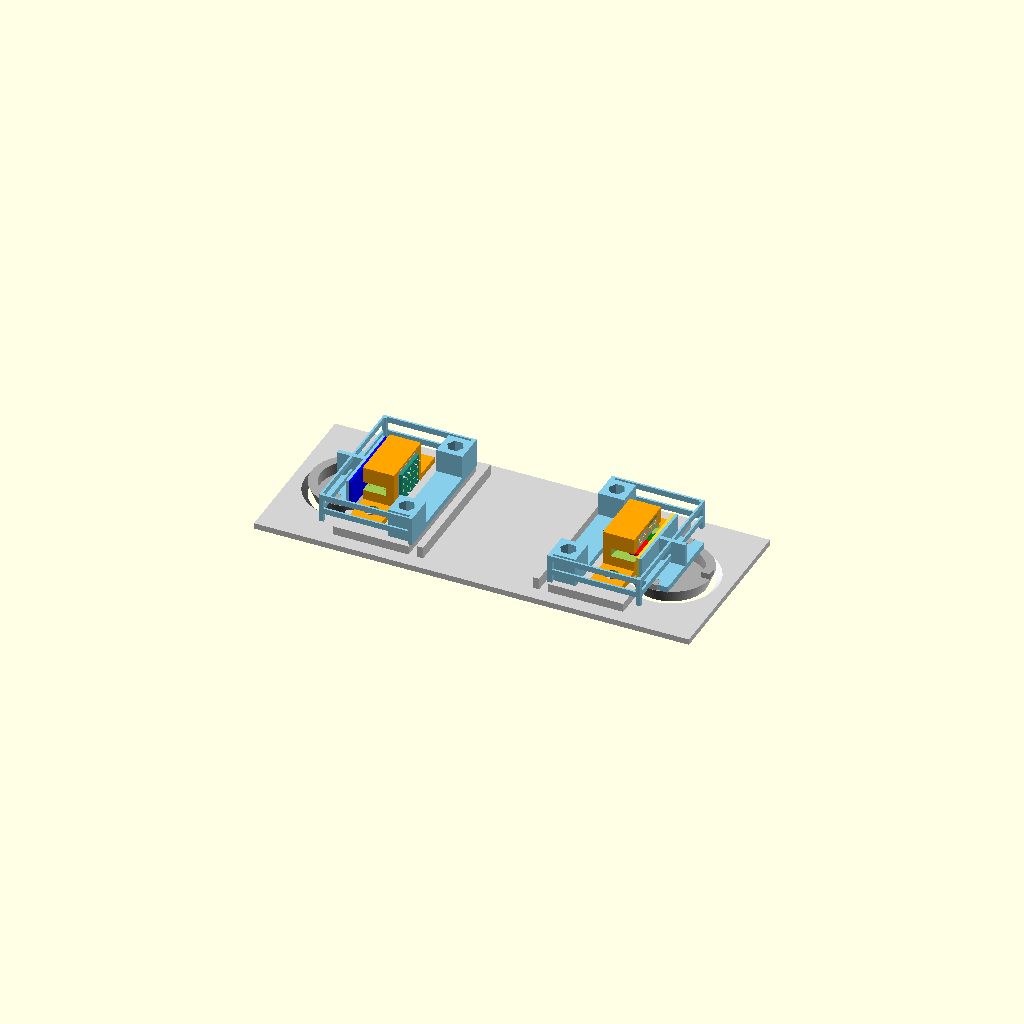
Cell 1: rendered with the file's own defaults.
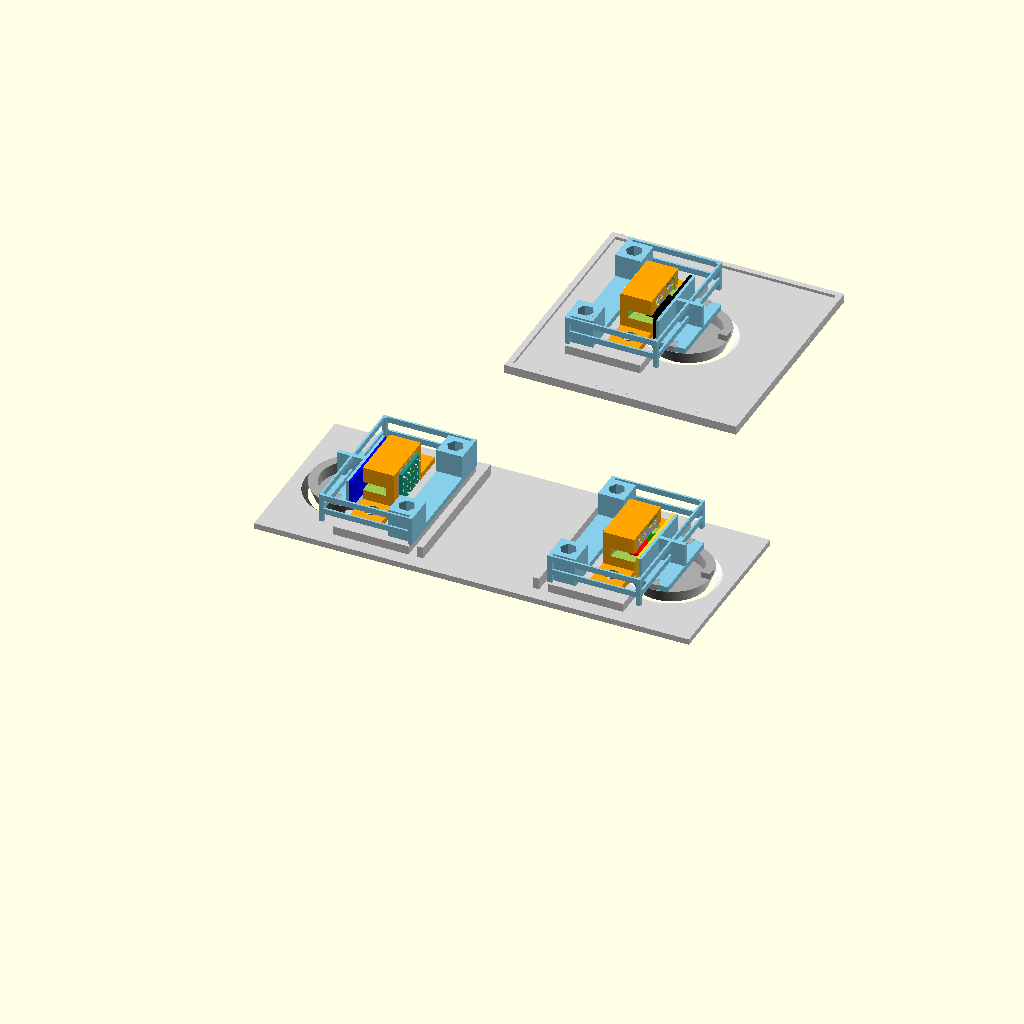
Cell 2 — make_test_box set to true, the other parameters unchanged.
One fixed orthographic camera (rotation 55°, 0°, 25°; colour scheme Cornfield) for every cell.
Source of the model, openscad/ft-pushing-box.scad:
/** ft-pushing-box.scad
 * 
 * A sliding-force measuring box for our robot pushing experiments.
 *
 * 2020.02.15 - new (copied from adjustable-ft-v1)
 *
 * (c) 2019,2020 fnh, hendrich@informatik.uni-hamburg.de
 */
 
 // see end of file for our #include's...

eps = 0.01;
fn  = 250;

fdm_fudge = 0.2; // extra size for bores/holes/nuts due to shrinkage
explode_distance = 0; // 0 10 20 50;
pcb_thickness = 1.0;

// disable before exporting to STL
// 
make_test_box       = false;
make_assembled_pushing_box = true;

// enable individual parts to render&export, or to redesign:
//
make_bottom_plate   = false;
make_sensor_carrier = false;
make_coins_holder   = false;
make_spring_block   = false;
make_fin_carrier    = false;
show_sensor_module  = true;



x_size = 80;
y_size = 80;
outer_wall_thickness = 2;
outer_wall_height = 13;
sensor_cutouts = [[]];
//round_cutouts = [[55,0,28,32], [-55,0,28,32]]; // x,y,d1,d2
round_cutouts = [[5,0,28,32]];
bulges = [[37-50,0,26,50,3]];
bores=[[28-50,18], [28-50,-18], [41.5-50,14.8], [41.5-50,-14.8]];


if (make_bottom_plate) { 
  bottom_plate( x_size = x_size, y_size = y_size, 
                z_thickness = 2,
                outer_wall_height = outer_wall_height,
                outer_wall_thickness = outer_wall_thickness,
                round_cutouts=round_cutouts,
                bulges=bulges,
                bores=bores
              );
}  
  




if (make_coins_holder)   t(-0,0,-5) color( "lightgreen" ) coins_holder();
if (make_sensor_carrier) t(-18,0,0) sensor_carrier();
if (make_spring_block)   color( "lightblue" ) spring_block();
if (make_fin_carrier)    t(-40,0,0) fin_carrier();
  


if (make_test_box) {
translate( [0,250,0] ) {
      t(0,0,0) color( "lightgray" ) 
        bottom_plate( x_size = 80, y_size = 80,
                      outer_wall_height = 3,
                      bulges=[[37-50,0,26,50,3]],
                      bores=[[28-50,18], [28-50,-18], [41.5-50,14.8], [41.5-50,-14.8]], 
                      round_cutouts = [[5,0,28,32]]
                    );   
      t(  5,0,0) color( "darkgray" )                      coins_holder();
      t(  5,0,5) rotate( [0,0,180] )   color( "skyblue" ) spring_block();
      t( 36-50,0,5) rotate( [0,0,180] )                      sensor_carrier();
      t( 49.5-50,0,5) rotate( [0,0,180] ) color( "black" )   fin_carrier();

}  
}




if (make_assembled_pushing_box) {
translate( [0,130,0] ) {
  intersection() {
    
    union() {
      t(0,0,0) color( "lightgray" ) 
        bottom_plate( outer_wall_height = 0,
                      y_size = 60,
                      bulges=[[37,0,26,50,3],[-37,0,26,50,3],
                              [20,0,2,50,4], [-20,0,2,50,4]],
                      bores=[[-28,18], [-28,-18], [-41.5,14.8], [-41.5,-14.8],
                             [ 28,18], [ 28,-18], [ 41.5,14.8], [ 41.5,-14.8]
                            ] );   
      
      t(-55,0,0) color( "darkgrey" )   coins_holder();
      t(-55,0,5) color( "skyblue" )    spring_block();
      t(-36,0,5)                       sensor_carrier();
      t(-49.5,0,5) color( "blue" )    fin_carrier();
      
      t( 55,0,0) color( "darkgrey" )                      coins_holder();
      t( 55,0,5) rotate( [0,0,180] )   color( "skyblue" ) spring_block();
      t( 36,0,5) rotate( [0,0,180] )                      sensor_carrier();
      t( 49.5,0,5) rotate( [0,0,180] )   fin_carrier();
    } // union: all of ours
  
    // intersection cube to show inside of ours...
    t(0,0,0) cube( size=[200,200,225], center=true ); // 200, 100/50, 100/25
  } // intersection
} // translate
} // show_assembled_pushing_box
  

// if (show_sensor_module) 2DOF_sensor_module();


module t( dx, dy, dz ) {
  translate( [dx,dy,dz] ) children(); 
}



/* ************************************************************** */
/* ************************************************************** */
/* ************ SENSOR CARRIER ********************************** */
/* ************************************************************** */
/* ************************************************************** */


module sensor_carrier( 
  scx = 10.8,
  scy = 20,
  sct =  1,  // core housing plate thickness

  ocy = 40,  // mounting plate width
  oct =  2,  // mounting plate thickness
  bore = 5,
  col = "orange" // [1.0,0.7,0.3, 1] 
)
{
  bx = 11.9; by = 6.3; bz = 10.8; // Vishay TCST 1103 outer dimensions
  scz = 2*sct + bx;
  fdm_gap = 0.2;
  
  difference() {
    color( col )
    union() {
      // main sensor housing block
      translate( [-scx/2,0,scz/2] )
        cube( size=[scx, scy, scz], center=true );
      
      // outer mounting plate (with screw bores)
      translate( [-scx/2,0,oct/2] )
        cube( size=[scx, ocy, oct], center=true );
      
    }

    // two cutouts for the sensors    
    translate( [-scx/2, 1.5*2.54,scz/2] )
      cube( size=[scx+eps, by+fdm_gap, bx+fdm_gap], center=true );
    translate( [-scx/2,-1.5*2.54,scz/2] )
      cube( size=[scx+eps, by+fdm_gap, bx+fdm_gap], center=true );
    
    // extra corner cutouts at the corners (avoid fdm shrinkage)
    ddd = 0.5; // ok
    // ddd = 0.8; // too thin
    for( z=[-bx/2, bx/2] ) {
      for( x=[ -1.5*2.54-by/2, -1.5*2.54+by/2, 1.5*2.54-by/2, 1.5*2.54+by/2] ) {
        translate( [-eps, x, z+scz/2] ) rotate( [0,-90,0] ) 
          cylinder( d=ddd, h=scx+2*eps, center=false, $fn=20 );
      }
    }    

    // mounting plate screw holes (extra large for adjustment)
    for( y=[-ocy/2+scx/2, ocy/2-scx/2] )
      translate( [-scx/2, y, -eps] )
        cylinder( d=bore, h=oct+2*eps, center=false, $fn=20 );
    
    // mounting plate m2.5 hex nut cavities

    
    // central fin cutout
    xx = 8;
    translate( [-scx+xx/2,0,scz/2] )
      cube( size=[xx+eps, scy+eps, 3], center=true );
  }
  
  if (show_sensor_module) {
    translate( [pcb_thickness+eps,-3*2.54,-1.5*2.54+11.9/2+sct+2*explode_distance] ) rotate( [0,-90,0] ) 
      2DOF_sensor_module();
  }
} // sensor_carrier



/* ************************************************************** */
/* ************************************************************** */
/* ************ COINS_HOLDER ************************************ */
/* ************************************************************** */
/* ************************************************************** */


/**
 * cylindrical coin-holder for n_coins coins of given size and weight.
 * Slanted outer walls for easier sliding (d2,d3,t).
 * Centered on x,y and on top of z=0.
 */
module coins_holder(
  d3     = 28,
  d2     = 24,
  d1     = 21.75,
  t      = 1.0,   // base plate thickness
  h1     = 4.0,   // coin-cavity height

  connector_blocks = [[0,3,3,2], [90,3,3,2], [270,3,3,2]],

  d_coin = 21.25, // 5 euro cent
  h_coin =  1.67, // 
  weight_coin = 3.92, // grams
  n_coins = 2
)
{
  // main coin-holder (bottom part)
  difference() {
    cylinder( d1=d2, d2=d3, h=t+h1, center=false, $fn=100 ); 
    translate( [0,0,t] )
      cylinder( d=d1, h=h1+eps, center=false, $fn=100 );
  }
  if (h1 < (n_coins*h_coin)) {
    echo( "WARNING: coins_holder h1 too small for ", n_coins, " coins: ", h1 ); 
  }
  // connector-blocks: angle, sx,sy,sz
  for( i=[0:len(connector_blocks)-1] ) {
    cb = connector_blocks[i];
    phi = cb[0]; 
    sx = cb[1];
    sy = cb[2];
    sz = cb[3];
    rotate( [0,0,phi] ) translate( [d1/2+sx/2, 0, t+h1+sz/2] )
      cube( size=[sx,sy,sz+eps], center=true );
  }
} // coins_holder


/* ************************************************************** */
/* ************************************************************** */
/* ************ SPRING_BLOCK ************************************ */
/* ************************************************************** */
/* ************************************************************** */


module spring_block(
  h   = 10,  // total lever height
  lxx = 29.4, // length of x levers  (was 23)
  lxw =  0.7, // width  of x levers
  lxh =  2, // height of x levers
  nxz =  2, // z number of x levers (1 or 2)

  lyy = 21.7, // length of y levers
  lyw =  0.7, // width  of y levers
  lyh =  2, 
  nyx =  1, // x number of parallel y levers,  
  nyz =  2, // z number of y levers (1 or 2)

  sxx = 10, // size of central plate
  syy = 27,
  szz =  2,
  s_cutouts = [[21.5, 90,3,3,2], [21.5, 270,3,3,2]], // [r,phi,sx,sy,sz]
  ccx =  1.5, // inner/moving/outer column width
  ccy =  1.5,
  scw =  9, // screw column width
  scb = 2.7, // screw column bore
  scn = M25NUTe + fdm_fudge,
)
{
  difference() {
    union() {
      // central plate
      translate( [0,0,szz/2] )
        cube( size=[sxx, syy, szz], center=true );

      // central column  
      translate( [0,0,h/2] )
        cube( size=[max(ccx,sxx), ccy, h], center=true );
  
      // fin carrying wall
      fcw = 1;
      translate( [sxx/2-fcw/2,0,h/2] )
        cube( size=[fcw, syy, h], center=true );
    }
    
    if (len(s_cutouts) > 0) {
      for( m=[0:len(s_cutouts)-1] ) {
        cutout = s_cutouts[m];
        r   = cutout[0];
        phi = cutout[1];
        sx  = cutout[2];
        sy  = cutout[3];
        sz  = cutout[4];
        rotate( [0,0,phi] ) translate( [r/2+sx/2, 0, szz/2] )
          cube( size=[sx+eps,sy+eps,szz+5*eps], center=true );
      } 
    }
  }

  // y-levers: need to be printed as bridges...
  for( i = [-(nyx-1)/2 : (nyx-1)/2] ){
    dx = i * (ccx - lyw) / max(1, nyx-1);

    for( j = [0 : nyz-1] ) {
      // topmost lever: (h-lyh/2) bottommost: (szz+1+lyh/2)
      // ddz = (topmost - bottommost) = h - szz + 1
      dz = (h-lyh/2) - j*(h-szz-1-lyh);
      
      translate( [dx, lyy/2+ccy/2,dz] ) 
        cube( size=[lyw,lyy+eps,lyh], center=true );
      translate( [dx,-lyy/2-ccy/2,dz] ) 
        cube( size=[lyw,lyy+eps,lyh], center=true );
    }
  }
  
  // outer moving columns
  for( dy = [-lyy-ccy, lyy+ccy] ) {
    translate( [ccx/2-lyw/2,dy,h/2] ) 
      cube( size=[ccx, ccy, h], center=true );
  }
  
  // x-levers: need to be printed as bridges... centered in z
//  for( dy = [-lyy-1.5*ccy+lxw/2, lyy+1.5*ccy-lxw/2] ) {
//    hh = h - lxh/2;
//    // hh = szz + 1 + lxh/2;
//    translate( [ccx/2 + lxx/2, dy, hh] ) 
//      cube( size=[lxx+eps, lxw, lxh], center=true );
//  }
  
  for( dy = [-lyy-1.5*ccy+lxw/2, lyy+1.5*ccy-lxw/2] ) {
    for( j = [0 : nxz-1] ) {
      // topmost lever: (h-lyh/2) bottommost: (szz+1+lyh/2)
      // ddz = (topmost - bottommost) = h - szz + 1
      dz = (h-lxh/2) - j*(h-szz-1-lxh);
      translate( [ccx/2 + lxx/2, dy, dz] ) 
        cube( size=[lxx+eps, lxw, lxh], center=true );
    }
  }

  
  
  
  scx = ccx/2 + lxx + ccx - scw/2; // x-position of screw columns
  scy = lyy + ccy/2 - scw/2; // y-position of screw columns
  
  difference() {
    union() {
      // fixed outer columns
      for( dy = [-lyy-ccy, lyy+ccy] ) {
        translate( [lxx+ccx,dy,h/2] ) 
          cube( size=[ccx, ccy, h], center=true );
      }
      // mounting/connecting plate
      cpx = max( ccx, scw ); 
      cpy = 2*lyy + ccy;
      translate( [lxx+ccx+ccx/2 - cpx/2,0,szz/2] )
        cube( size=[cpx, cpy+eps, szz], center=true );
      
      // screw columns
      for( dy = [-scy, +scy] ) {
        translate( [scx,dy,h/2] ) 
          cube( size=[scw, scw, h], center=true );
      }
    }
    
    // screw bores and nut cavities
    for( dy = [-scy, +scy] ) {
      translate( [scx,dy,h/2] ) 
        cylinder( d=scb, h=h+eps, center=true, $fn=20 );
      translate( [scx,dy,h/2] ) 
        cylinder( d=scn, h=h+eps, center=false, $fn=6 );
    }
  } // difference

} // spring_block


/* ************************************************************** */
/* ************************************************************** */
/* ************ FIN CARRIER ************************************* */
/* ************************************************************** */
/* ************************************************************** */


module fin_carrier(
  sx = 1,
  sy = 27,
  sz = 10,
  fz = 1 + 11.9/2,
  fx1 = 5,
  fy1 = 8,
  fx2 = 8,
  fy2 = 4,
  fin_thickness = 1.0,
  show_rgb_axis_colors = true,
)
{
  // carrier plate, glued to spring-block central-plate
  translate( [0,0,sz/2] )
    cube( size=[sx, sy, sz], center = true );

  // short fin (measures x-axis motion)
  color( "red" )
  translate( [sx/2+fx1/2, fy1/2, fz] ) 
    cube( size=[fx1,fy1,fin_thickness], center=true );
  
  // long fin (measures y-axis motion)
  color( "green" )
  translate( [sx/2+fx2/2, -fy2/2, fz] ) 
    cube( size=[fx2,fy2,fin_thickness], center=true );
  
}


/* ************************************************************** */
/* ************************************************************** */
/* ************ SPRING BLOCK V1********************************** */
/* ************************************************************** */
/* ************************************************************** */




module spring_block_v1(
  h   = 10,  // total lever height
  lxx = 23, // length of x levers
  lxw =  0.8, // width  of x levers
  lxh =  6, // height of x levers
  lyy = 20, // length of y levers
  lyw =  0.8, // width  of y levers
  lyh =  1.5, 
  nyx =  2, // x number of parallel y levers,  
  nyz =  2, // z number of y levers (1 or 2)

  sxx = 10, // size of central plate
  syy = 27,
  szz =  2,
  s_cutouts = [[21.5, 90,3,3,2], [21.5, 270,3,3,2]], // [r,phi,sx,sy,sz]
  ccx =  5, // inner/moving/outer column width
  ccy =  3,
  scw =  7, // screw column width
  scb = 2.7, // screw column bore
  scn = M25NUTe + fdm_fudge,
)
{
  difference() {
    union() {
      // central plate
      translate( [0,0,szz/2] )
        cube( size=[sxx, syy, szz], center=true );

      // central column  
      translate( [0,0,h/2] )
        cube( size=[max(ccx,sxx), ccy, h], center=true );
  
      // fin carrying wall
      fcw = 1;
      translate( [sxx/2-fcw/2,0,h/2] )
        cube( size=[fcw, syy, h], center=true );
    }
    
    if (len(s_cutouts) > 0) {
      for( m=[0:len(s_cutouts)-1] ) {
        cutout = s_cutouts[m];
        r   = cutout[0];
        phi = cutout[1];
        sx  = cutout[2];
        sy  = cutout[3];
        sz  = cutout[4];
        rotate( [0,0,phi] ) translate( [r/2+sx/2, 0, szz/2] )
          cube( size=[sx+eps,sy+eps,szz+5*eps], center=true );
      } 
    }
  }

  // y-levers: need to be printed as bridges...
  for( i = [-(nyx-1)/2 : (nyx-1)/2] ){
    dx = i * (ccx - lyw) / max(1, nyx-1);

    for( j = [0 : nyz-1] ) {
      // topmost lever: (h-lyh/2) bottommost: (szz+1+lyh/2)
      // ddz = (topmost - bottommost) = h - szz + 1
      dz = (h-lyh/2) - j*(h-szz-1-lyh);
      
      translate( [dx, lyy/2+ccy/2,dz] ) 
        cube( size=[lyw,lyy,lyh], center=true );
      translate( [dx,-lyy/2-ccy/2,dz] ) 
        cube( size=[lyw,lyy,lyh], center=true );
    }
  }
  
  // outer moving columns
  for( dy = [-lyy-ccy, lyy+ccy] ) {
    translate( [0,dy,h/2] ) 
      cube( size=[ccx, ccy, h], center=true );
  }
  
  // x-levers: need to be printed as bridges... centered in z
  for( dy = [-lyy-ccy, lyy+ccy] ) {
    translate( [ccx/2 + lxx/2, dy, h/2] ) // h-lxh/2 ?
      cube( size=[lxx, lxw, lxh], center=true );
  }
  
  scx = ccx/2 + lxx + ccx - scw/2; // x-position of screw columns
  scy = lyy + ccy/2 - scw/2; // y-position of screw columns
  
  difference() {
    union() {
      // fixed outer columns
      for( dy = [-lyy-ccy, lyy+ccy] ) {
        translate( [lxx+ccx,dy,h/2] ) 
          cube( size=[ccx, ccy, h], center=true );
      }
      // mounting/connecting plate
      cpx = max( ccx, scw ); 
      cpy = 2*lyy + ccy;
      translate( [lxx+ccx+ccx/2 - cpx/2,0,szz/2] )
        cube( size=[cpx, cpy+eps, szz], center=true );
      
      // screw columns
      for( dy = [-scy, +scy] ) {
        translate( [scx,dy,h/2] ) 
          cube( size=[scw, scw, h], center=true );
      }
    }
    
    // screw bores and nut cavities
    for( dy = [-scy, +scy] ) {
      translate( [scx,dy,h/2] ) 
        cylinder( d=scb, h=h+eps, center=true, $fn=20 );
      translate( [scx,dy,h/2] ) 
        cylinder( d=scn, h=h+eps, center=false, $fn=6 );
    }
  } // difference

} // spring_block_v1





/* ************************************************************** */
/* ************************************************************** */
/* ************ BOTTOM PLATE ************************************ */
/* ************************************************************** */
/* ************************************************************** */


/**
 * the bottom plate of the box, centered in x and y and above z=0.
 * Given size and optional outer walls.
 * Sensor cutouts at the given locations and sizes.
 */
module bottom_plate(
  x_size = 150,
  y_size = 120,
  z_thickness = 2,
  outer_wall_thickness = 2,
  outer_wall_height = 30,
  sensor_cutouts = [], // [[0,0,20,50], [60,60,12,12]], // [x,y,dx,dy]*
  round_cutouts = [[55,0,28,32], [-55,0,28,32]], // x,y,d1,d2
  bulges = [], // [x,y,dx,dy,dz]
  bores = [],
  dummy = 0
)
{
  
  difference() {
    union() {
      // main bottom plate
      translate( [0,0,z_thickness/2] )
        cube( size=[x_size, y_size, z_thickness], center=true );
      
      if (len(bulges) > 0) {
        for( m=[0:len(bulges)-1] ) {
          b = bulges[m]; // [x,y,sx,sy,sz]
          x = b[0];
          y = b[1];
          sx = b[2];
          sy = b[3];
          sz = b[4];
          translate( [x,y,z_thickness+sz/2] )
            cube( size=[sx,sy,sz+eps], center=true );
        } 
      }
    }
    
    // optional rectangular sensor cutouts
    if (len(sensor_cutouts) > 0) {
      for( m=[0:len(sensor_cutouts)-1] ) {
        cutout = sensor_cutouts[m];
        translate( [cutout[0],cutout[1],z_thickness/2] )
          cube( size=[cutout[2],cutout[3],z_thickness+eps], center=true );
      }
    }
    
    // optional round sensor cutouts
    if (len(round_cutouts) > 0) {
      for( m=[0:len(round_cutouts)-1] ) {
        cutout = round_cutouts[m];
        d1 = cutout[2];
        d2 = len(cutout) >= 3 ? cutout[3] : cutout[2]; // conical if requested
        translate( [cutout[0],cutout[1],z_thickness/2] )
          cylinder( d=d1,d2=d2,h = z_thickness+eps, center=true, $fn=100 );
        translate( [cutout[0],cutout[1],z_thickness] ) // extra height for bulges, if any
          cylinder( d=d2, h=20, center=false, $fn=100 );
      }
    }
    
    // optional screw bores, currently hardcoded to M2.5 screws
    if (len(bores) > 0) {
      for( m=[0:len(bores)-1] ) {
         bore = bores[m];
         x    = bore[0];
         y    = bore[1];
         db   = M25BORE + fdm_fudge;
         hd   = M25SCREWdk + fdm_fudge;
         hh   = M25SCREWk + 0.2;

         // screw bore through
         translate( [x,y,-eps] )
           cylinder( d=db, h=10, center=false, $fn=20 );
        
         translate( [x,y,hh] )
           cylinder( d=db-0.5, h=10, center=false, $fn=20 );
        
         // screw head cavity
         translate( [x,y,-1.1*eps] )
           cylinder( d=hd, h=hh, center=false, $fn=20 );
      } 
    }
    
    
  } // difference

  // outer walls
  wt = outer_wall_thickness/2;
  for( x=[-x_size/2+wt, x_size/2-wt] ) {
    translate( [x,0,outer_wall_height/2] )
      cube( size=[outer_wall_thickness, y_size, outer_wall_height], center=true );
  }
  for( y=[-y_size/2+wt, y_size/2-wt] ) {
    translate( [0,y,outer_wall_height/2] )
      cube( size=[x_size, outer_wall_thickness, outer_wall_height], center=true );
  }
  
}


/* ************************************************************** */
/* ************************************************************** */
/* ************ OTHER STUFF ************************************* */
/* ************************************************************** */
/* ************************************************************** */


// main dimensions
//

M2NUTs = 4;    // diameter across sides
M2NUTe = 4.38; // outer diameter across edges
M2NUTm = 1.6;  // nut height
M2BORE = 2.0;
M2SCREWdk = 3.8; // inbus screw head diameter
M2SCREWk  = 2.0; // inbus screw head height

M25NUTs = 5;
M25NUTe = 5.45;
M25NUTm = 2;
M25BORE = 2.5;
M25SCREWdk = 4.5; // inbus screw head diameter
M25SCREWk  = 2.5; // inbus screw head height

M3NUTs = 5.5;
M3NUTe = 6.08;
M3NUTm = 2.4;
M3BORE = 3.0;   // add fudge / redefine on command line as neede
M3SCREWdk = 5.5; // inbus screw head diameter
M3SCREWk  = 3.0; // inbus screw head height

M4NUTs = 7.0;
M4NUTe = 7.8;
M4NUTm = 3.2;
M4BORE = 4.0;
M4SCREWdk = 7.0; // inbus screw head diameter
M4SCREWk  = 4.0; // inbus screw head height

M5NUTs = 8.0;
M5NUTe = 8.63;
M5NUTm = 4.0;
M5BORE = 5.0;
M5SCREWdk = 8.5; // inbus screw head diameter
M5SCREWk  = 5.0; // inbus screw head height




/**
 * a small adjustable (!) carrier for two Vishay TCST1103
 * optocouplers mounted on a breaboard PCB. The sensor slots
 * are aligned along the y-axis.
 * Sensor dimensions are bx 11.0, by 6.3, bz 3.1 mm.
 *
 * To ensure printability on FDM printers, we use slight
 * "corner cutouts". This should help against material shrinkage
 * during cooling of the printed part, and will allow us to
 * "file" the carrier a bit for a snug fit of the sensors.
 * The middle wall can be broken away if needed.
 */
module 2DOF_sensor_carrier( 
  xx = 15, yy = 17, hh =10,  // main carrier block (v2 had hh=10)
  show_sensor=true 
)
{
  bx = 11.9;
  by = 6.3;
  bz = 3.1;
  // baseplate with cutouts for the sensors
  //
  
  dd = 0.6; // corner cutout cylinder diameter
color( [1.0,0.4,0.1] ) {
  difference() {
    2DOF_sensor_carrier_box();
    
    // central slot cutout, slot width 3.1, we use 6.2 here
    translate( [0,0,(hh)/2 ] )
      cube( size=[6.2, 7*2.54 + 6.3, hh+2*eps], center=true );
    
    // subtract the sensor module itself
    translate( [-1.5*2.54,-3*2.54,-pcb_thickness-eps] )  
      2DOF_sensor_module( show_optical_axis=false );
    
    // corner cutouts
    for( x=[-bx/2, bx/2] ) {
      for( y=[ -1.5*2.54-by/2, -1.5*2.54+by/2, 1.5*2.54-by/2, 1.5*2.54+by/2] ) {
        translate( [x,y,-eps] ) 
          cylinder( d=dd, h=hh+2*eps, center=false, $fn=20 );
      }
    }    
  }
  
}
  
  if (show_sensor) {
    translate( [-1.5*2.54,-3*2.54,-pcb_thickness-explode_distance] )  2DOF_sensor_module();
  }
}




module 2DOF_sensor_carrier_mounting_block(
  xx = 15, yy = 16, hh = 10,  // main carrier block
  xx2 = 8.0, yy2 = 8.0,       // side mounting screw blocks
  extra_y = 1.0, // make outer walls a bit thicker
)
{
  dyy = yy/2 + yy2/2;

  difference() {
    translate( [-xx/2-xx2/2, 0, hh/2] ) 
      cube( size=[xx2, yy+2*yy2-2+2*extra_y, hh-2], center=true );

    // hex nut cutout 
    m3nut = M25NUTe + fdm_fudge;
    for( dy = [-dyy, +dyy] ) {
      translate( [-xx/2+1, dy, hh/2] ) 
          rotate( [0,270,0] ) 
            cylinder( d=m3nut, h=xx2+2+5*eps, center=false, $fn=6 );
    }
  }
  
  
  for( dy = [-dyy, +dyy] ) {
    translate( [-xx/4, dy, hh/2] ) 
    difference() {
      // main body
      translate( [0,extra_y/2*sign(dy),0] )
      cube( size=[xx/2, yy2-2+extra_y, hh-2], center=true );
    
      // screw bore through the block
      m3bore = 3.0 + fdm_fudge;
      translate( [0, 0, 0] )
        rotate( [0,90,0] ) 
          cylinder( d=m3bore, h=xx/2+eps, center=true, $fn=20 );

      // hex nut cutout 
      // translate( [-xx/4, 0, 0] )
      //   rotate( [0,90,0] ) 
      //     cylinder( d=5.5, h=5.0, center=true, $fn=6 );
    } // difference
  } // for
  
}
 
   





/** 
 * a small (4x8 holes) breadboard to carry two Vishay TCST1103 
 * optocouplers. The slots are aligned along the y-axis.
 * When mechanically inserted into the sensor base plate, 
 * this serves to measure y- and z-deflection of one elastic arm.
 * Note: The origin of this assembly is at the bottom-left hole (bore)
 * of the breadboard. 
 * Cables are expected to be soldered from the bottom, or into
 * the "extra" four holes at ny=7.
 */
module 2DOF_sensor_module( show_optical_axis=true ) {
    dx1 =  1.5 * 2.54; // x and y offsets of the optocouplers
    dy1 =  1.5 * 2.54;    
    dy2 =  4.5 * 2.54;    

    translate( [0,1*2.54,0] ) breadboard( nx=4, ny=5, z=pcb_thickness, bore=1.0, fn=15, epoxy=false );
    translate( [dx1, dy1, pcb_thickness] ) rotate( [0,0,180] ) vishay_TCST1103( show_optical_axis=show_optical_axis, wire_length=2 );
    translate( [dx1, dy2, pcb_thickness] ) rotate( [0,0,0] ) vishay_TCST1103( show_optical_axis=show_optical_axis, wire_length=2 );
}    
    
    





module ring( d_outer, d_inner, h, fn=fn, center ) {
  difference() {
    cylinder( d=d_outer, h=h, $fn=fn, center=center );
    translate( [0,0,-eps] ) cylinder( d=d_inner, h=h+2*eps, $fn=fn, center=center );

  }
}



module gray04() {
  if (use_colors) color( [0.3,0.3,0.3] ) children();
  else children();
}

module gray05() {
  if (use_colors) color( [0.5,0.5,0.5] ) children();
  else children();
}

module gray06() {
  if (use_colors) color( [0.7,0.7,0.7] ) children();
  else children();
}

module gray08() {
  if (use_colors) color( [0.8,0.8,0.8] ) children();
  else children();
}

module red06() {
  if (use_colors) color( [0.8,0.3,0.3] ) children();
  else children();
}
    
    
include <breadboard.scad>
include <optokoppler.scad>
include <electronics.scad>
//include <ati-nano17e.scad>
Parameter table extracted from the source (name, type, default, range or options):
eps: number, default 0.01
fn: number, default 250
fdm_fudge: number, default 0.2
explode_distance: number, default 0
pcb_thickness: number, default 1
make_test_box: bool, default false
make_assembled_pushing_box: bool, default true
make_bottom_plate: bool, default false
make_sensor_carrier: bool, default false
make_coins_holder: bool, default false
make_spring_block: bool, default false
make_fin_carrier: bool, default false
show_sensor_module: bool, default true
x_size: number, default 80
y_size: number, default 80
outer_wall_thickness: number, default 2
outer_wall_height: number, default 13
